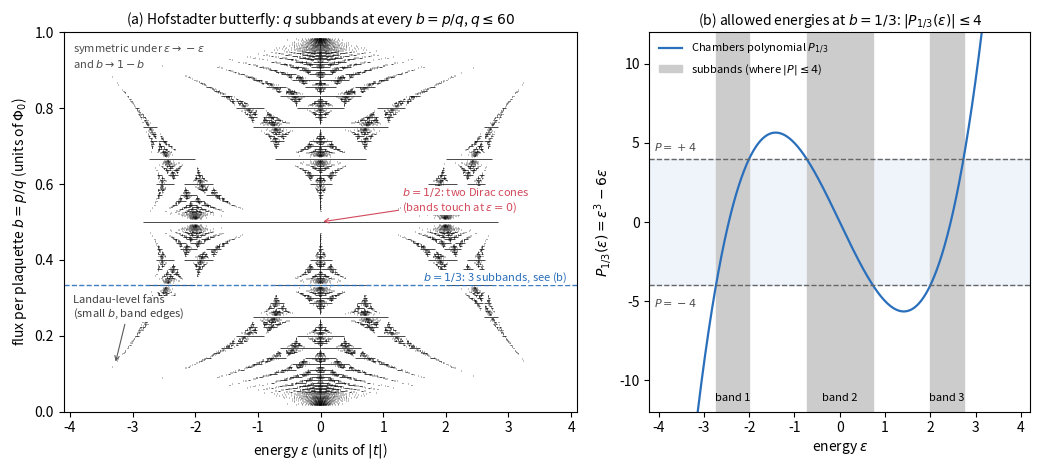

Recreate this plot in Python. (Note: this script raises an exception after producing the figure.)
"""
PC5203 Project 2, Problem 2, Q2 -- rational flux b = p/q, magnetic Bloch bands and the
Hofstadter butterfly of the square lattice.

Magnetic Bloch Hamiltonian (q x q), from the Harper equation with psi_{l+q} = e^{i theta} psi_l,
theta = q k_x  (k_x in [0, 2pi/q)), and k = k_y:
    H_ll       = 2 cos(2 pi p l / q - k_y),  l = 0..q-1
    H_{l,l+1}  = 1 ;  corner H_{q-1,0} = e^{i theta}  (+ h.c.)

Checks performed (all printed):
  (a) b = 0     : eps = 2cos kx + 2cos ky ;
  (b) b = 1/2   : eps = +-2 sqrt(cos^2 kx + cos^2 ky) ;
  (c) Chambers relation  det(eps - H) = P_{p/q}(eps) - 2 [cos(q kx) + cos(q ky)],
      with P independent of k (tested at random eps, k);
  (d) band edges = eigenvalues at (q kx, q ky) = (0,0) and (pi,pi), compared with dense
      k-sampling of the magnetic Brillouin zone;
  (e) small flux b = 1/q: lowest subbands approach Landau levels
      eps_n = -4 + 4 pi b (n + 1/2)  (effective mass m* = 1/2 near the band bottom).
Figure: images/fig_q2_butterfly_square.png
"""
import numpy as np
from math import gcd
import matplotlib
matplotlib.use("Agg")
import matplotlib.pyplot as plt


def H_mag(p, q, kx, ky):
    l = np.arange(q)
    H = np.diag(2 * np.cos(2 * np.pi * p * l / q - ky)).astype(complex)
    th = q * kx
    for i in range(q):              # bonds l -> l+1, the last one wraps with phase e^{i theta}
        j = (i + 1) % q
        ph = np.exp(1j * th) if j == 0 else 1.0
        H[j, i] += ph
        H[i, j] += np.conj(ph)
    return H


def band_edges(p, q):
    """Return (q,2) array of [lower, upper] edges of the q magnetic subbands."""
    e1 = np.linalg.eigvalsh(H_mag(p, q, 0.0, 0.0))
    e2 = np.linalg.eigvalsh(H_mag(p, q, np.pi / q, np.pi / q))
    return np.sort(np.stack([e1, e2], 1), 1)


def checks():
    rng = np.random.default_rng(0)
    # (a) b = 0
    kx, ky = rng.uniform(-np.pi, np.pi, 2)
    e = np.linalg.eigvalsh(H_mag(0, 1, kx, ky))[0]
    print(f"(a) b=0   : |eps - (2cos kx+2cos ky)| = {abs(e - 2*np.cos(kx) - 2*np.cos(ky)):.1e}")
    # (b) b = 1/2   (magnetic BZ: kx in [0,pi); our kx is the original crystal momentum)
    e = np.linalg.eigvalsh(H_mag(1, 2, kx, ky))
    ex = 2 * np.sqrt(np.cos(kx) ** 2 + np.cos(ky) ** 2)
    print(f"(b) b=1/2 : eigenvalues {e.round(6)}, analytic +-{ex:.6f}")
    # (c) Chambers relation
    worst = 0
    for (p, q) in [(1, 3), (2, 5), (3, 7), (5, 12)]:
        for _ in range(5):
            eps = rng.uniform(-4, 4)
            vals = []
            for _ in range(6):
                kx, ky = rng.uniform(-np.pi, np.pi, 2)
                d = np.linalg.det(eps * np.eye(q) - H_mag(p, q, kx, ky)).real
                vals.append(d + 2 * (np.cos(q * kx) + np.cos(q * ky)))
            worst = max(worst, np.ptp(vals))
    print(f"(c) Chambers: spread of det + 2[cos q kx + cos q ky] over k = {worst:.1e}")
    # (d) band edges vs dense sampling
    worst = 0
    for (p, q) in [(1, 3), (2, 5), (1, 4), (3, 8)]:
        n = 8 * q                                   # grid contains k = pi/q exactly
        ks = np.arange(n + 1) * 2 * np.pi / n
        E = np.array([np.linalg.eigvalsh(H_mag(p, q, kx / q, ky)) for kx in ks for ky in ks])
        dense = np.stack([E.min(0), E.max(0)], 1)
        worst = max(worst, np.abs(dense - band_edges(p, q)).max())
    print(f"(d) band edges (2 k-points) vs dense (8q+1)^2 sampling: max deviation = {worst:.1e}")


def landau_check():
    for q in [20, 50, 100]:
        b = 1 / q
        c = band_edges(1, q).mean(1)[:3]
        ll = -4 + 4 * np.pi * b * (np.arange(3) + 0.5)
        print(f"(e) b=1/{q}: subband centres {c.round(4)}, Landau levels {ll.round(4)}")


def butterfly(qmax=60, fname=None):
    from matplotlib.patches import Patch
    from matplotlib.lines import Line2D
    fig, (ax, ax2) = plt.subplots(1, 2, figsize=(10.5, 4.8),
                                  gridspec_kw={"width_ratios": [1.35, 1]})
    for q in range(1, qmax + 1):
        for p in range(0, q + 1):
            if gcd(p, q) != 1:
                continue
            b = p / q
            for lo, hi in band_edges(p, q):
                ax.plot([lo, hi], [b, b], color="k", lw=0.5 if q < 20 else 0.35,
                        solid_capstyle="butt")
    # guide marks
    ax.axhline(1 / 3, color="#2a6fbb", lw=1.0, ls="--", alpha=0.9)
    ax.text(3.95, 1 / 3 + 0.012, r"$b=1/3$: 3 subbands, see (b)", color="#2a6fbb",
            fontsize=8, ha="right", bbox=dict(facecolor="white", edgecolor="none", pad=0.5))
    ax.annotate(r"$b=1/2$: two Dirac cones" "\n" r"(bands touch at $\varepsilon=0$)",
                xy=(0, 0.5), xytext=(1.3, 0.53), fontsize=8, color="#d1495b",
                arrowprops=dict(arrowstyle="->", color="#d1495b", lw=0.8),
                bbox=dict(facecolor="white", edgecolor="none", pad=0.5))
    ax.annotate("Landau-level fans\n(small $b$, band edges)", xy=(-3.28, 0.125),
                xytext=(-3.95, 0.25), fontsize=8, color="0.25",
                arrowprops=dict(arrowstyle="->", color="0.35", lw=0.8),
                bbox=dict(facecolor="white", edgecolor="none", pad=0.5))
    ax.text(-3.95, 0.975, r"symmetric under $\varepsilon\to-\varepsilon$" "\n" r"and $b\to1-b$",
            ha="left", va="top", fontsize=8, color="0.3")
    ax.set_xlabel(r"energy $\varepsilon$ (units of $|t|$)")
    ax.set_ylabel(r"flux per plaquette $b=p/q$ (units of $\Phi_0$)")
    ax.set_xlim(-4.1, 4.1); ax.set_ylim(0, 1)
    ax.set_title(r"(a) Hofstadter butterfly: $q$ subbands at every $b=p/q$, $q\leq%d$" % qmax,
                 fontsize=10)

    # (b) Chambers polynomial for b = 1/3
    p, q = 1, 3
    e = np.linspace(-4.2, 4.2, 2000)
    P = np.array([np.linalg.det(x * np.eye(q) - H_mag(p, q, 0, 0)).real
                  + 4 for x in e])
    ax2.axhspan(-4, 4, color="#2a6fbb", alpha=0.07, zorder=0)
    ax2.plot(e, P, color="#2a6fbb", lw=1.6)
    ax2.axhline(4, color="0.4", ls="--", lw=1); ax2.axhline(-4, color="0.4", ls="--", lw=1)
    for n, (lo, hi) in enumerate(band_edges(p, q)):
        ax2.axvspan(lo, hi, color="0.8", zorder=0)
        ax2.text(0.5 * (lo + hi), -11.3, f"band {n+1}", ha="center", fontsize=8)
    ax2.set_ylim(-12, 12); ax2.set_xlim(-4.2, 4.2)
    ax2.set_xlabel(r"energy $\varepsilon$"); ax2.set_ylabel(r"$P_{1/3}(\varepsilon)=\varepsilon^3-6\varepsilon$")
    ax2.text(-4.1, 4.5, r"$P=+4$", fontsize=8, color="0.3")
    ax2.text(-4.1, -5.4, r"$P=-4$", fontsize=8, color="0.3")
    ax2.set_title(r"(b) allowed energies at $b=1/3$: $|P_{1/3}(\varepsilon)|\leq4$", fontsize=10)
    ax2.legend(handles=[Line2D([], [], color="#2a6fbb", lw=1.6, label=r"Chambers polynomial $P_{1/3}$"),
                        Patch(color="0.8", label=r"subbands (where $|P|\leq4$)")],
               loc="upper left", fontsize=8, frameon=False)
    fig.tight_layout()
    if fname is None:
        import os
        here = os.path.dirname(os.path.abspath(__file__))
        root = os.path.dirname(here) if os.path.basename(here).lower() in ("images", "codes") else here
        os.makedirs(os.path.join(root, "images"), exist_ok=True)
        fname = os.path.join(root, "images", "fig_q2_butterfly_square.png")
    fig.savefig(fname, dpi=300)
    plt.close(fig)
    print("saved", fname)


if __name__ == "__main__":
    checks()
    landau_check()
    print("b=1/3 band edges:\n", band_edges(1, 3).round(4))
    butterfly()
